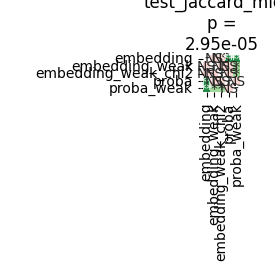

The table this chart was drawn from, first rows:
	embedding	embedding_weak	embedding_weak_chi2	proba	proba_weak
embedding	1.0	0.5958	0.7366	0.001856	0.001
embedding_weak	0.5958	1.0	0.9	0.1464	0.04198
embedding_weak_chi2	0.7366	0.9	1.0	0.08161	0.0201
proba	0.001856	0.1464	0.08161	1.0	0.9
proba_weak	0.001	0.04198	0.0201	0.9	1.0
